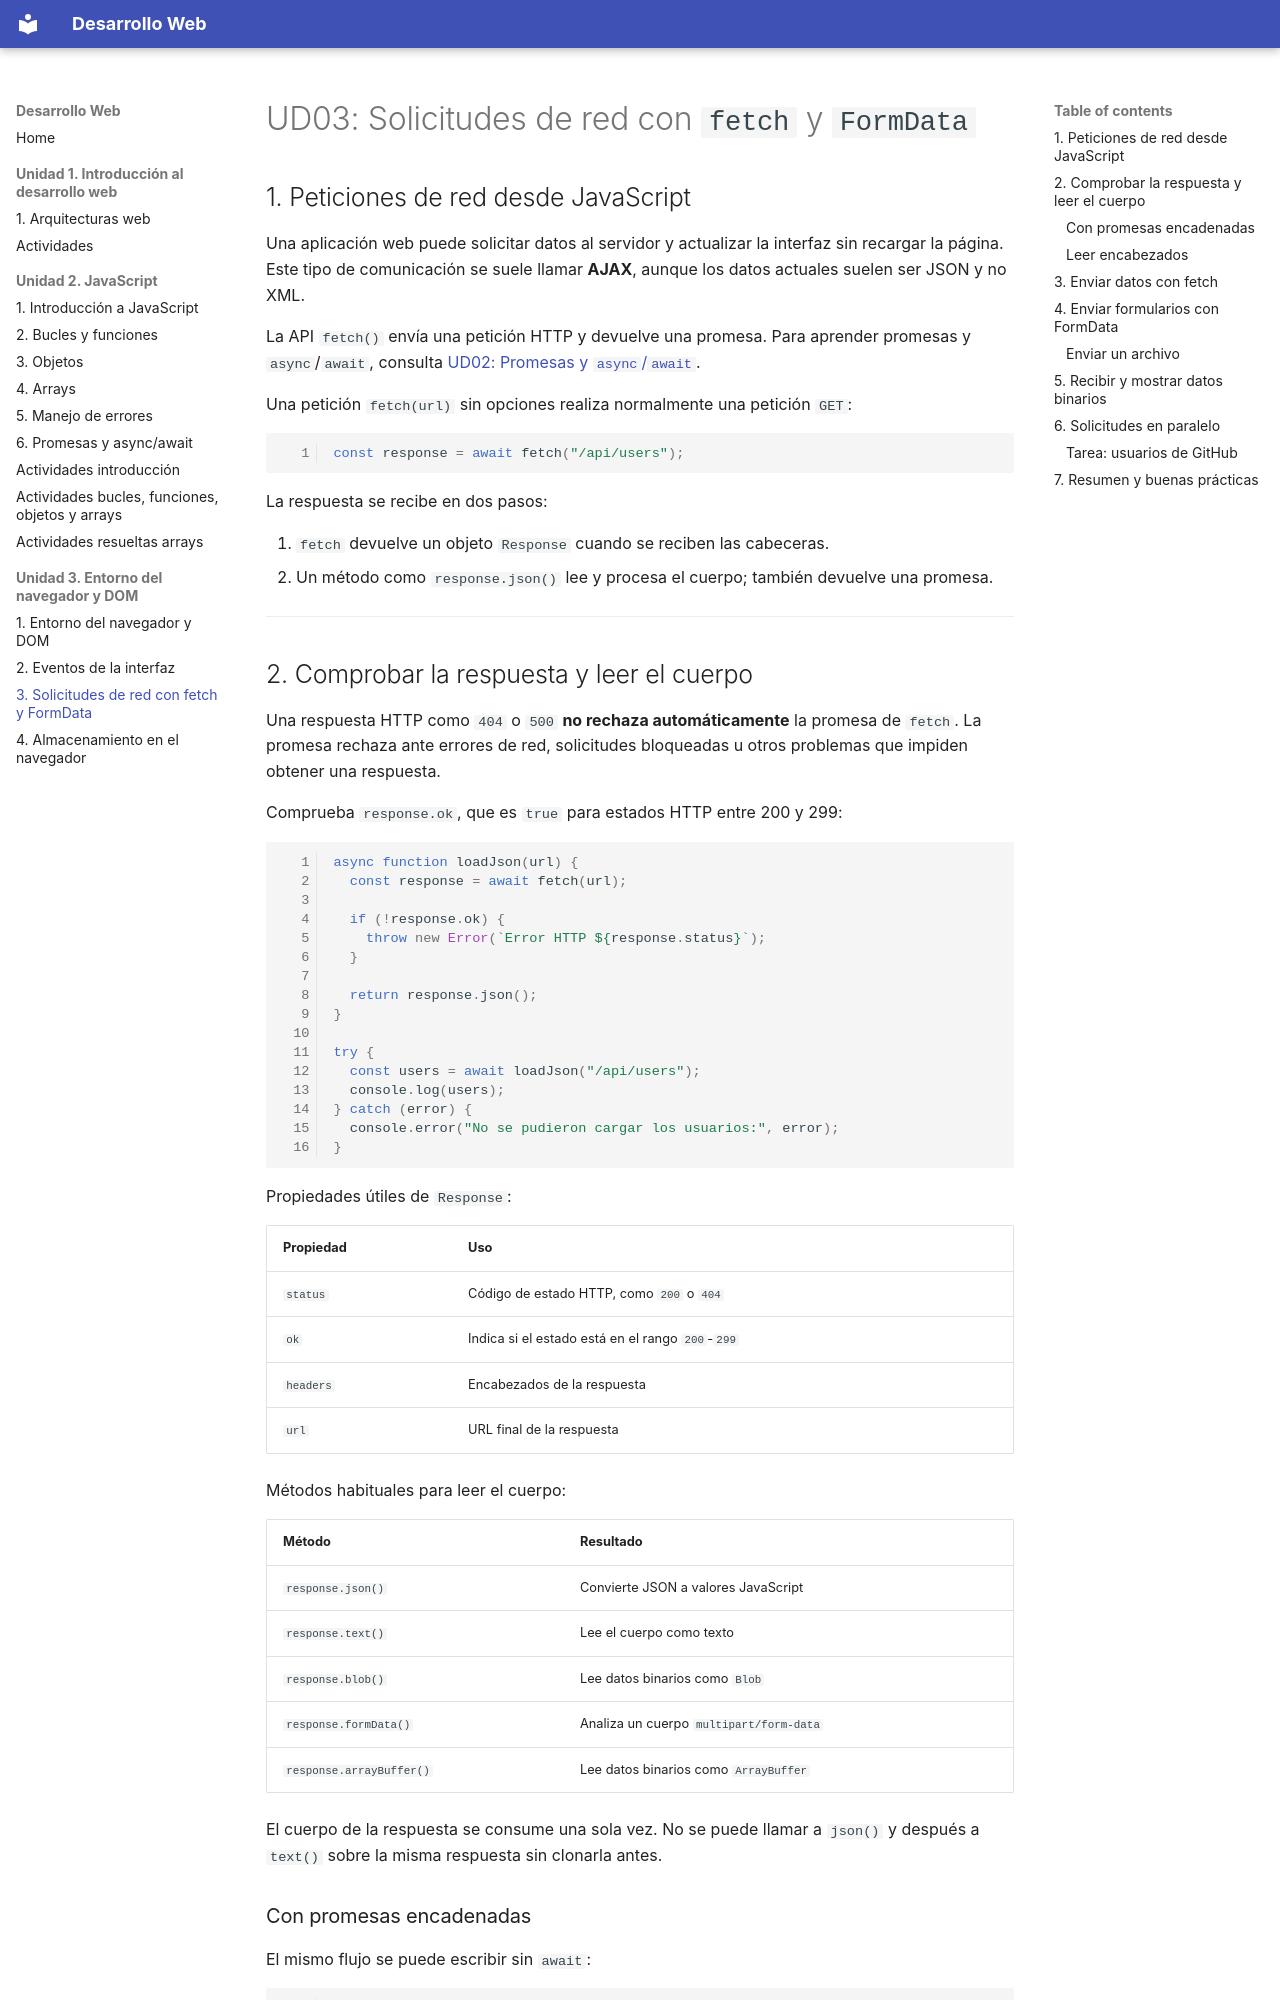

repository: ATorresCode/dw · page: u03-dom/r03-fetch-formdata/index.html · generator: mkdocs

# UD03: Solicitudes de red con `fetch` y `FormData`

## 1. Peticiones de red desde JavaScript

Una aplicación web puede solicitar datos al servidor y actualizar la interfaz sin recargar la página. Este tipo de comunicación se suele llamar **AJAX**, aunque los datos actuales suelen ser JSON y no XML.

La API `fetch()` envía una petición HTTP y devuelve una promesa. Para aprender promesas y `async`/`await`, consulta [UD02: Promesas y `async`/`await`](../u02-javascript/r06-promesas-async-await.md).

Una petición `fetch(url)` sin opciones realiza normalmente una petición `GET`:

```js
const response = await fetch("/api/users");
```

La respuesta se recibe en dos pasos:

1. `fetch` devuelve un objeto `Response` cuando se reciben las cabeceras.
2. Un método como `response.json()` lee y procesa el cuerpo; también devuelve una promesa.

---

## 2. Comprobar la respuesta y leer el cuerpo

Una respuesta HTTP como `404` o `500` **no rechaza automáticamente** la promesa de `fetch`. La promesa rechaza ante errores de red, solicitudes bloqueadas u otros problemas que impiden obtener una respuesta.

Comprueba `response.ok`, que es `true` para estados HTTP entre 200 y 299:

```js
async function loadJson(url) {
  const response = await fetch(url);

  if (!response.ok) {
    throw new Error(`Error HTTP ${response.status}`);
  }

  return response.json();
}

try {
  const users = await loadJson("/api/users");
  console.log(users);
} catch (error) {
  console.error("No se pudieron cargar los usuarios:", error);
}
```

Propiedades útiles de `Response`:

| Propiedad | Uso |
| --- | --- |
| `status` | Código de estado HTTP, como `200` o `404` |
| `ok` | Indica si el estado está en el rango `200`-`299` |
| `headers` | Encabezados de la respuesta |
| `url` | URL final de la respuesta |

Métodos habituales para leer el cuerpo:

| Método | Resultado |
| --- | --- |
| `response.json()` | Convierte JSON a valores JavaScript |
| `response.text()` | Lee el cuerpo como texto |
| `response.blob()` | Lee datos binarios como `Blob` |
| `response.formData()` | Analiza un cuerpo `multipart/form-data` |
| `response.arrayBuffer()` | Lee datos binarios como `ArrayBuffer` |

El cuerpo de la respuesta se consume una sola vez. No se puede llamar a `json()` y después a `text()` sobre la misma respuesta sin clonarla antes.
